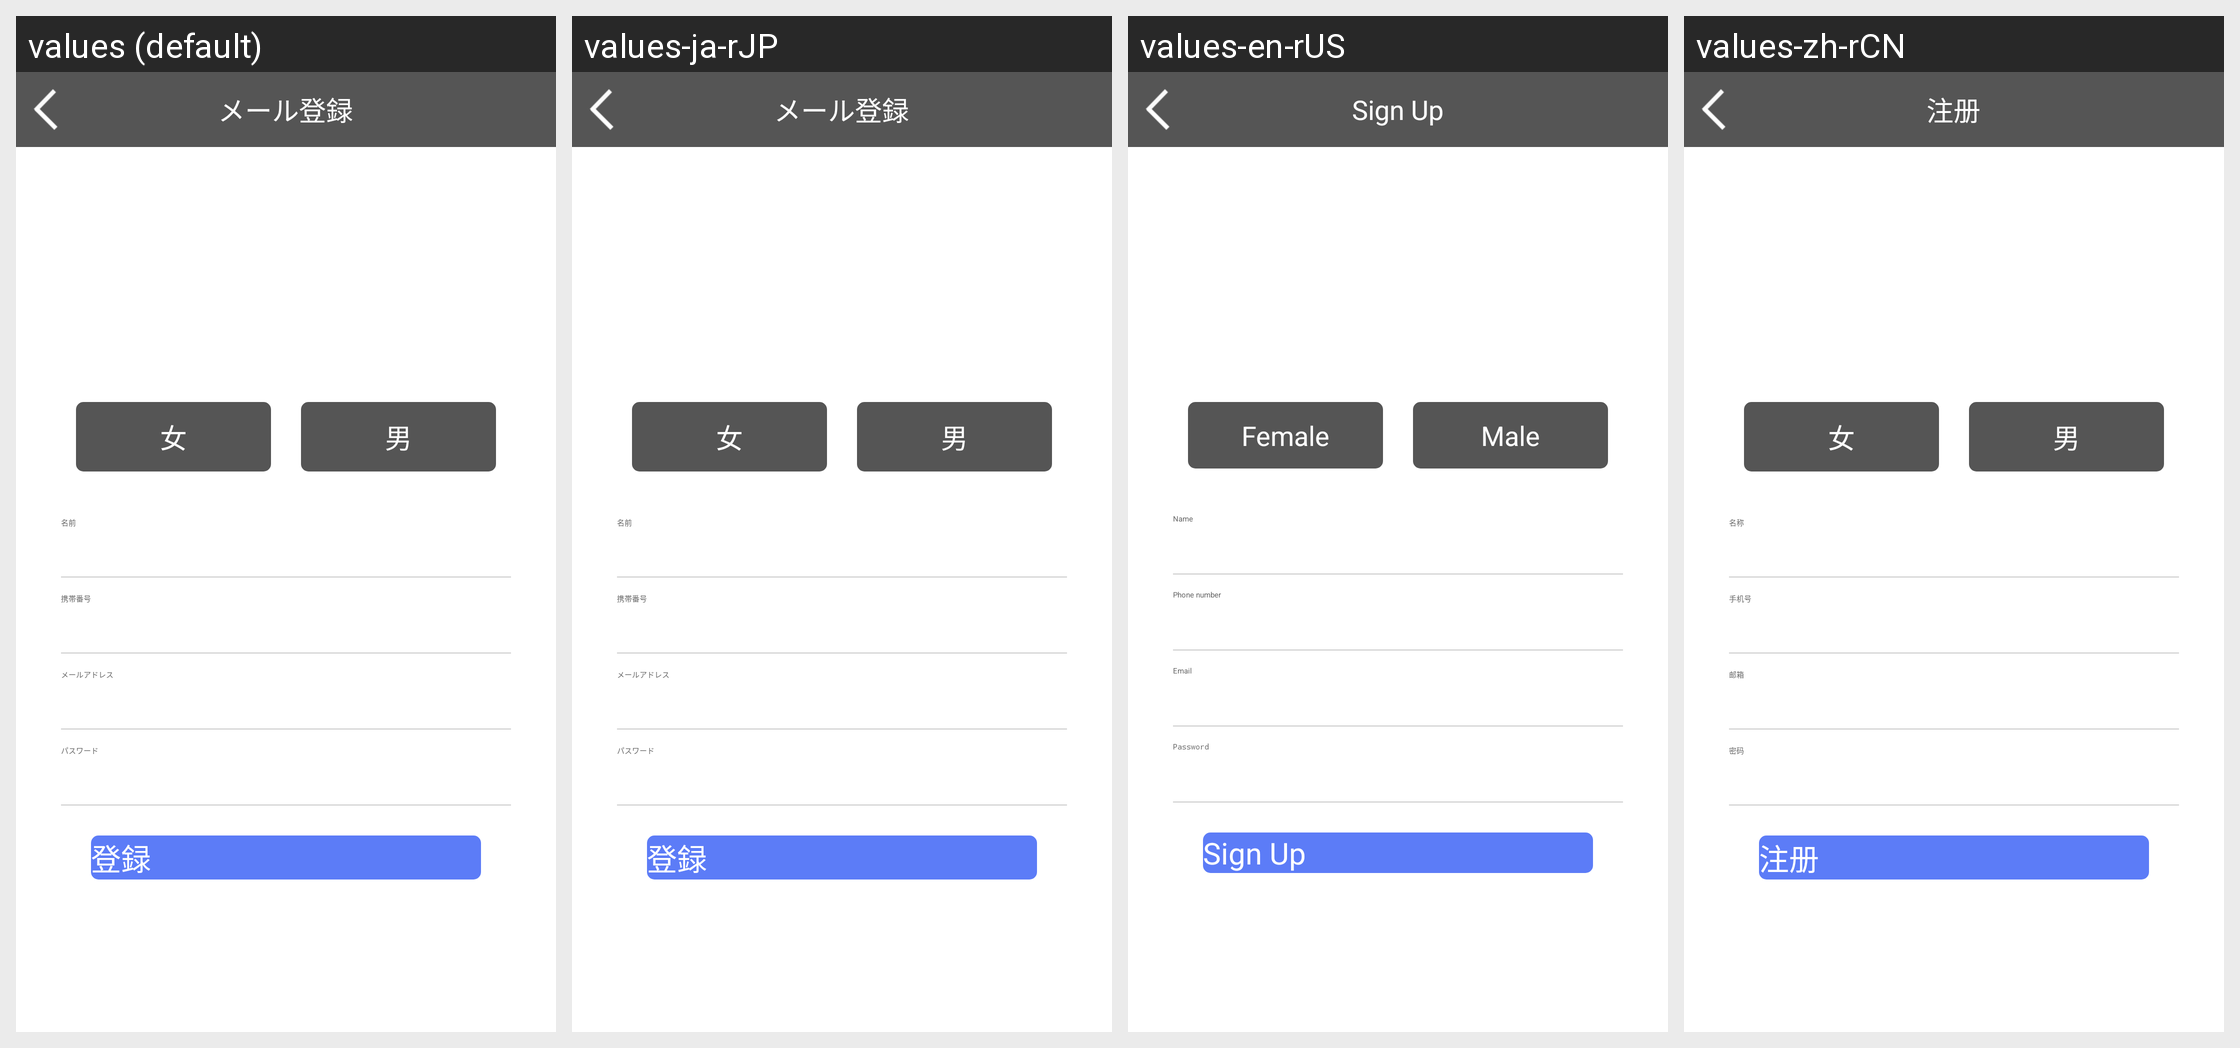

The same Android screen rendered under several of its app's locales, left to right. List the strings drawn on it with the default value and each locale's translation.
Android screen res/layout/activity_email_reg.xml rendered under 4 locales, left to right: values (default), values-ja-rJP, values-en-rUS, values-zh-rCN. Device: Nexus 5 (rendered at 1080×1920; each locale shown at half size, 540×960, under a caption strip naming it); theme AppTheme.
Strings drawn on this screen, with the default value and each locale's value (text and hints the layout hard-codes, and strings that could not be matched under every locale, appear in the picture but are not listed):

register
  values: メール登録
  values-ja-rJP: メール登録
  values-en-rUS: Sign Up
  values-zh-rCN: 注册

userInfo_female
  values: 女
  values-ja-rJP: 女
  values-en-rUS: Female
  values-zh-rCN: 女

userInfo_male
  values: 男
  values-ja-rJP: 男
  values-en-rUS: Male
  values-zh-rCN: 男

userInfo_name
  values: 名前
  values-ja-rJP: 名前
  values-en-rUS: Name
  values-zh-rCN: 名称

userInfo_tel
  values: 携帯番号
  values-ja-rJP: 携帯番号
  values-en-rUS: Phone number
  values-zh-rCN: 手机号

hint_num
  values: メールアドレス
  values-ja-rJP: メールアドレス
  values-en-rUS: Email
  values-zh-rCN: 邮箱

hint_psd
  values: パスワード
  values-ja-rJP: パスワード
  values-en-rUS: Password
  values-zh-rCN: 密码

login
  values: 登録
  values-ja-rJP: 登録
  values-en-rUS: Sign Up
  values-zh-rCN: 注册
